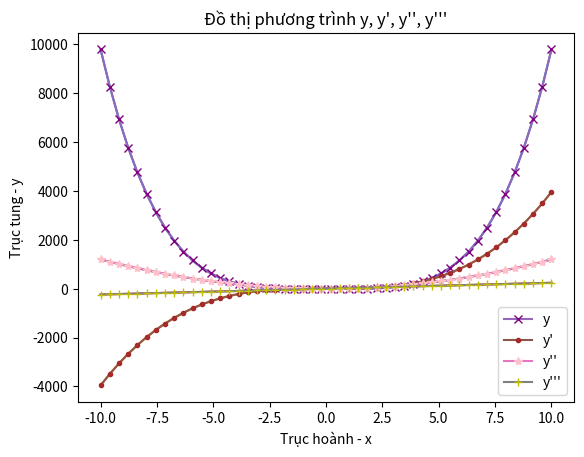

Python code for this plot:
import numpy as np
from sympy import *
import matplotlib.pyplot as plt

#ham so y = x**4 - 2*x**2 - 3
def daoham(y, n):
  answer = diff(y, x, n)
  print("\nDao ham bac %s cua ham so y la: %s." %(n, answer))
  return answer

def ham_bac_4 (a, b, c, d, e, x):
  y = a * x ** 4 + b * x ** 3 + c * x ** 2 + d * x + e
  return y

def ham_bac_3 (b, c, d, e, x):
  y1 = b * x ** 3 + c * x ** 2 + d * x + e
  return y1

def ham_bac_2 (c, d, e, x):
  y2 = c * x ** 2 + d * x + e
  return y2

def ham_bac_1 (d, e, x):
  y3 = d * x + e
  return y3

def sinh_dulieu (start, stop, num):
  x = np.linspace(start, stop, num)
  return x

x = sinh_dulieu(-10, 10, 50)
y = ham_bac_4(1, 0, -2, 0, -3, x)
y1 = ham_bac_3(4, 0, -4, 0, x)
y2 = ham_bac_2(12, 0, -4, x)
y3 = ham_bac_1(24, 0, x)

fig, ax = plt.subplots()
ax.plot(x, y)
ax.plot(x, y1)
ax.plot(x, y2)
ax.plot(x, y3)

ax.set_title("Đồ thị phương trình y, y', y'', y'''")
ax.set_xlabel("Trục hoành - x")
ax.set_ylabel("Trục tung - y")


plt.plot(x, y, marker="x", mec='purple', mfc='purple', label="y")
plt.plot(x, y1, marker=".", mec='brown', mfc='brown', label="y'")
plt.plot(x, y2, marker="*", mec='pink', mfc='pink',label="y''")
plt.plot(x, y3, marker="+", mec='y', mfc='y',label="y'''")


ax.legend()
plt.show()
